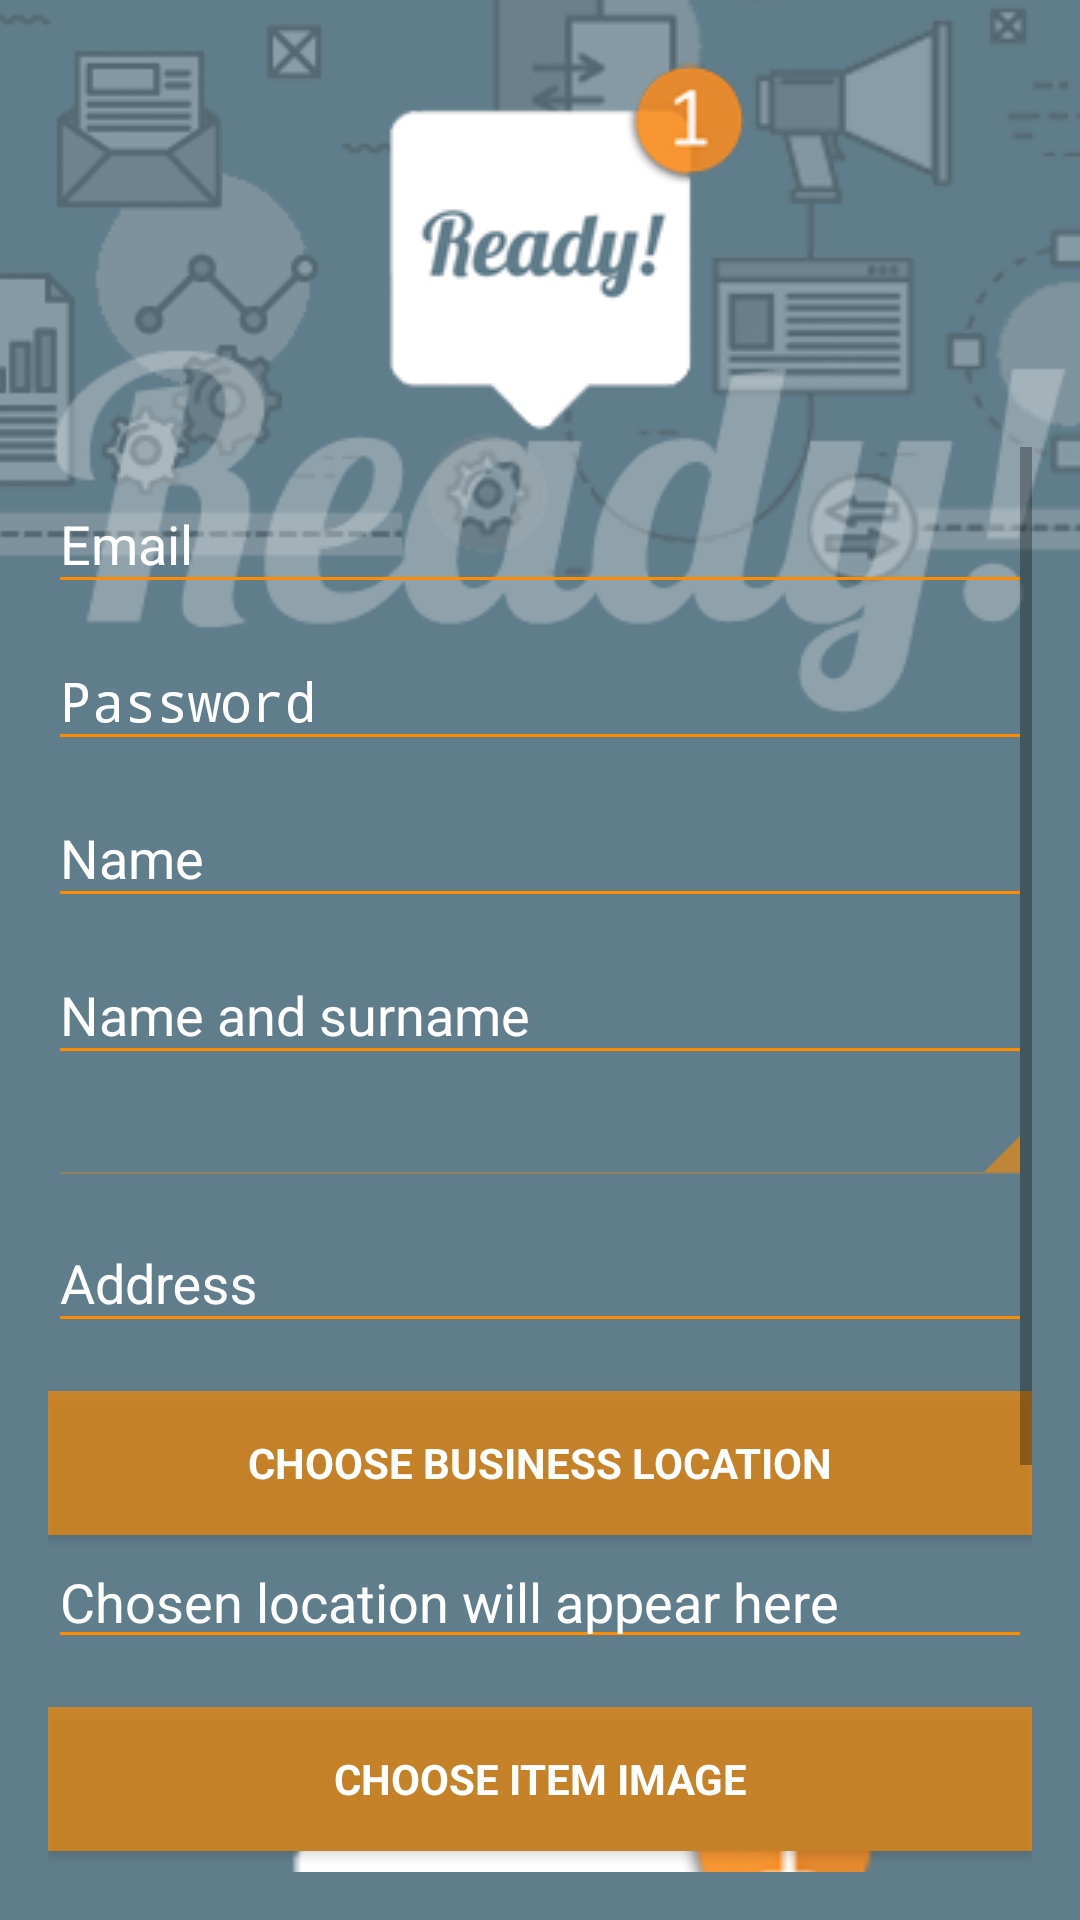

Produce the Android XML layout that renders to this screen, including the resource entries it uses.
<!-- AndroidManifest.xml: activity theme SplashTheme -->
<!-- res/layout/activity_register_business.xml -->
<RelativeLayout xmlns:android="http://schemas.android.com/apk/res/android"
    xmlns:tools="http://schemas.android.com/tools"
    android:layout_width="match_parent"
    android:layout_height="match_parent"
    xmlns:app="http://schemas.android.com/apk/res-auto"
    android:gravity="center_horizontal"
    android:orientation="vertical"
    tools:context="gazmend.com.mk.ready.LoginActivity">

<RelativeLayout
    android:layout_width="match_parent"
    android:layout_height="wrap_content"
    android:layout_centerInParent="true"
    android:paddingBottom="@dimen/activity_vertical_margin"
    android:paddingLeft="@dimen/activity_horizontal_margin"
    android:paddingStart="@dimen/activity_horizontal_margin"
    android:paddingRight="@dimen/activity_horizontal_margin"
    android:paddingEnd="@dimen/activity_horizontal_margin"
    android:paddingTop="@dimen/activity_vertical_margin"
    >
    
    <ImageView
        android:id="@+id/logo"
        android:layout_width="wrap_content"
        android:layout_height="wrap_content"
        android:src="@drawable/ready_logo"
        android:transitionName="profile"
        android:layout_centerHorizontal="true"/>
    <ProgressBar
        android:id="@+id/login_progress"
        style="?android:attr/progressBarStyleLarge"
        android:layout_width="wrap_content"
        android:layout_height="wrap_content"
        android:layout_marginBottom="8dp"
        android:visibility="gone" />

    <ScrollView
        android:id="@+id/login_form"
        android:layout_below="@+id/logo"
        android:layout_width="match_parent"
        android:layout_height="wrap_content">

        <LinearLayout
            android:id="@+id/email_login_form"
            android:layout_width="match_parent"
            android:layout_height="wrap_content"
            android:orientation="vertical">

            <android.support.design.widget.TextInputLayout
                android:layout_width="match_parent"
                android:layout_height="wrap_content"
                app:hintAnimationEnabled="false">

                <EditText
                    android:id="@+id/email"
                    android:layout_width="match_parent"
                    android:layout_height="wrap_content"
                    android:hint="@string/prompt_email"
                    android:inputType="textEmailAddress"
                    android:backgroundTint="@color/colorAccent"
                    android:maxLines="1"
                    android:focusable="true"
                    android:textColor="@color/white"
                    android:singleLine="true" />

            </android.support.design.widget.TextInputLayout>

            <android.support.design.widget.TextInputLayout
                android:layout_width="match_parent"
                android:layout_height="wrap_content"
                app:hintAnimationEnabled="false">

                <EditText
                    android:id="@+id/password"
                    android:layout_width="match_parent"
                    android:layout_height="wrap_content"
                    android:hint="@string/prompt_password"
                    android:inputType="textPassword"
                    android:backgroundTint="@color/colorAccent"
                    android:maxLines="1"
                    android:focusable="true"
                    android:textColor="@color/white"
                    android:singleLine="true" />

            </android.support.design.widget.TextInputLayout>

            <android.support.design.widget.TextInputLayout
                android:layout_width="match_parent"
                android:layout_height="wrap_content"
                app:hintAnimationEnabled="false">

                <EditText
                    android:id="@+id/fullname"
                    android:layout_width="match_parent"
                    android:layout_height="wrap_content"
                    android:hint="@string/prompt_busname"
                    android:inputType="textPersonName"
                    android:backgroundTint="@color/colorAccent"
                    android:maxLines="1"
                    android:focusable="true"
                    android:textColor="@color/white"
                    android:singleLine="true" />

            </android.support.design.widget.TextInputLayout>

            <android.support.design.widget.TextInputLayout
                android:layout_width="match_parent"
                android:layout_height="wrap_content"
                app:hintAnimationEnabled="false">

                <EditText
                    android:id="@+id/phone"
                    android:layout_width="match_parent"
                    android:layout_height="wrap_content"
                    android:hint="@string/prompt_fullname"
                    android:inputType="textPersonName"
                    android:backgroundTint="@color/colorAccent"
                    android:maxLines="1"
                    android:focusable="true"
                    android:textColor="@color/white"
                    android:singleLine="true" />

            </android.support.design.widget.TextInputLayout>

            <android.support.design.widget.TextInputLayout
                android:layout_width="match_parent"
                android:layout_height="wrap_content"
                android:paddingTop="5dp"
                app:hintAnimationEnabled="false">
            <Spinner
                android:id="@+id/typespinner"
                android:layout_width="match_parent"
                android:layout_height="wrap_content"
                android:hint="Choose type"
                android:focusable="true"
                android:backgroundTint="@color/colorAccent"
                style="@android:style/Widget.Holo.Light.Spinner"
                android:prompt="@string/spinner_title"/>
            </android.support.design.widget.TextInputLayout>

            <android.support.design.widget.TextInputLayout
                android:layout_width="match_parent"
                android:layout_height="wrap_content"
                app:hintAnimationEnabled="false">

                <EditText
                    android:id="@+id/address"
                    android:layout_width="match_parent"
                    android:layout_height="wrap_content"
                    android:hint="@string/prompt_address"
                    android:inputType="textPersonName"
                    android:backgroundTint="@color/colorAccent"
                    android:maxLines="1"
                    android:textColor="@color/white"
                    android:focusable="true"
                    android:singleLine="true" />

            </android.support.design.widget.TextInputLayout>

            <Button
                android:id="@+id/addloc"
                style="?android:textAppearanceSmall"
                android:layout_width="match_parent"
                android:layout_height="wrap_content"
                android:layout_marginTop="16dp"
                android:text="@string/action_choose_bus_loc"
                android:textColor="@color/white"
                android:textStyle="bold"
                android:focusable="true"
                android:contentDescription="@string/cd_addimage"
                android:background="@color/colorAccentTrans"/>
            <EditText
                android:id="@+id/location"
                android:layout_width="match_parent"
                android:layout_height="wrap_content"
                android:hint="@string/prompt_loc"
                android:inputType="textPersonName"
                android:maxLines="1"
                android:backgroundTint="@color/colorAccent"
                android:textColor="@color/white"
                android:focusable="false"
                android:singleLine="true" />
            <Button
                android:id="@+id/addimage"
                style="?android:textAppearanceSmall"
                android:layout_width="match_parent"
                android:layout_height="wrap_content"
                android:layout_marginTop="16dp"
                android:text="@string/action_choose_item_image"
                android:textColor="@color/white"
                android:textStyle="bold"
                android:focusable="true"
                android:contentDescription="@string/cd_addimage"
                android:background="@color/colorAccentTrans"/>
            <ImageView
                android:id="@+id/itemImageView"
                android:layout_width="match_parent"
                android:layout_height="match_parent"
                android:scaleType = "centerCrop"
                android:src="@drawable/ready_logo"
                android:layout_below="@+id/addimage"/>
            <Button
                android:id="@+id/email_sign_in_button"
                style="?android:textAppearanceSmall"
                android:layout_width="match_parent"
                android:layout_height="wrap_content"
                android:layout_marginTop="16dp"
                android:text="@string/action_sign_in"
                android:textColor="@color/white"
                android:textStyle="bold"
                android:focusable="true"
                android:contentDescription="@string/cd_regbus"
                android:background="@color/colorAccentTrans"/>
        </LinearLayout>
    </ScrollView>
</RelativeLayout>
</RelativeLayout>
<!-- resources referenced by this layout -->
<resources>
  <color name="colorAccent">#FF8C00</color>
  <color name="colorAccentTrans">#AAFF8C00</color>
  <color name="white">#FFFFFF</color>
  <dimen name="activity_horizontal_margin">16dp</dimen>
  <dimen name="activity_vertical_margin">16dp</dimen>
  <!-- drawable ready_logo: png bitmap (drawable, 11992 bytes) -->
  <string name="action_choose_bus_loc">Choose business location</string>
  <string name="action_choose_item_image">Choose item image</string>
  <string name="action_sign_in">Sign in</string>
  <string name="cd_addimage">Add image</string>
  <string name="cd_regbus">Register new business account</string>
  <string name="prompt_address">Address</string>
  <string name="prompt_busname">Name</string>
  <string name="prompt_email">Email</string>
  <string name="prompt_fullname">Name and surname</string>
  <string name="prompt_loc">Chosen location will appear here</string>
  <string name="prompt_password">Password</string>
  <string name="spinner_title">Business type</string>
  <style name="SplashTheme" parent="FullscreenTheme">
          <item name="android:windowBackground">@drawable/bck</item>
      </style>
  <style name="FullscreenTheme" parent="Theme.AppCompat.Light.NoActionBar">
          <item name="colorPrimary">@color/colorPrimary</item>
          <item name="colorPrimaryDark">@color/colorPrimaryDark</item>
          <item name="colorAccent">@color/colorAccent</item>
  
          <item name="android:textColorHint">@color/white</item>
      </style>
  <!-- drawable bck (drawable) -->
  <?xml version="1.0" encoding="utf-8"?>
  <layer-list xmlns:android="http://schemas.android.com/apk/res/android">
  
      <item
          android:drawable="@color/colorPrimary"/>
  
      <item>
          <bitmap
              android:gravity="top"
              android:src="@drawable/splash_header"/>
      </item>
  
  </layer-list>
  <color name="colorPrimary">#607D8B</color>
  <color name="colorPrimaryDark">#455A64</color>
  <!-- drawable splash_header: png bitmap (drawable, 110697 bytes) -->
</resources>
